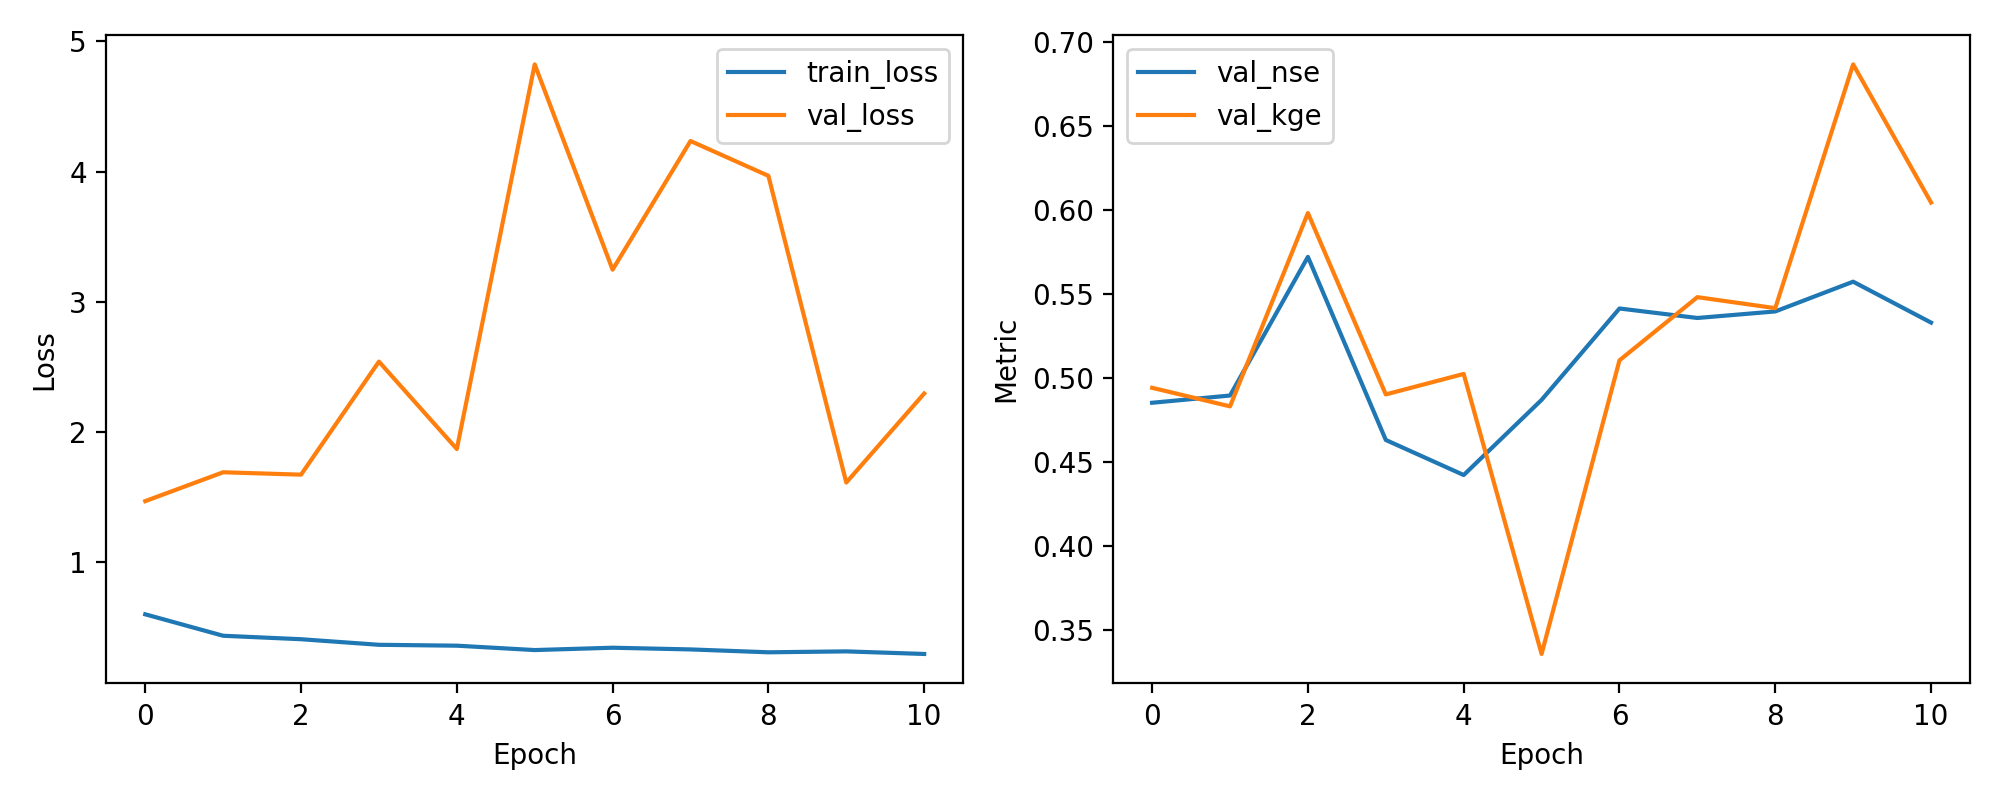

Source data for this figure (header and first rows):
epoch, train_loss, val_loss, val_nse, val_kge
1, 0.6014, 1.47, 0.4853, 0.4942
2, 0.4368, 1.692, 0.4896, 0.4831
3, 0.4102, 1.673, 0.572, 0.598
4, 0.3673, 2.541, 0.4631, 0.4902
5, 0.3606, 1.87, 0.4423, 0.5024
6, 0.3269, 4.823, 0.487, 0.3359
7, 0.3449, 3.247, 0.5413, 0.5105
8, 0.3319, 4.235, 0.5357, 0.548
9, 0.3098, 3.968, 0.5395, 0.5415
10, 0.3168, 1.613, 0.5572, 0.6864
11, 0.297, 2.296, 0.5329, 0.6043
